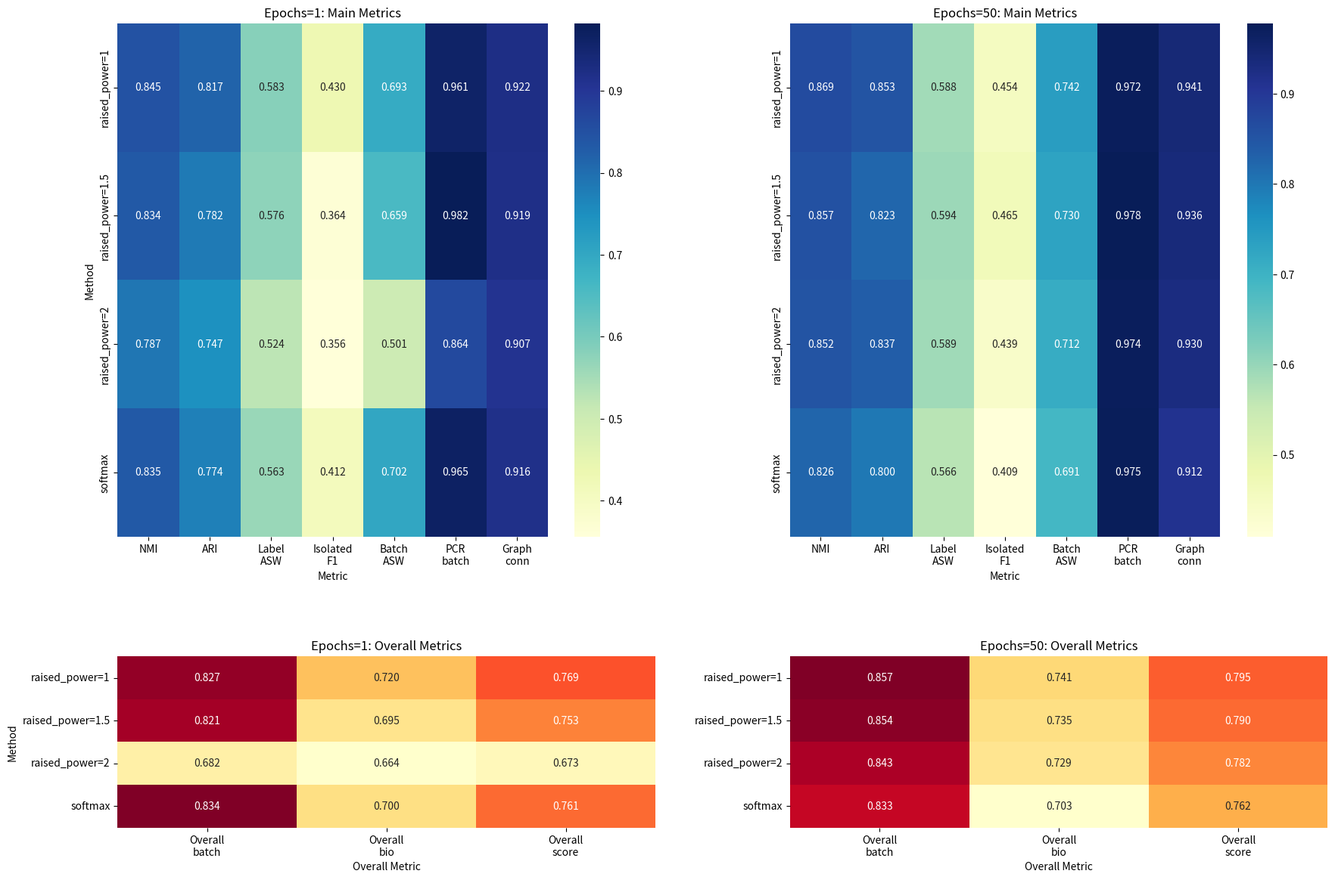

Generate this figure with matplotlib:
import matplotlib.pyplot as plt
import numpy as np
import seaborn as sns

# Manually enter the results as a nested dictionary
results = {
    "Epochs=1": {
        "raised_power=1":      [0.8453, 0.8170, 0.5830, 0.4301, 0.6929, 0.9609, 0.9220, 0.8269, 0.7195, 0.7695],
        "raised_power=1.5":    [0.8340, 0.7824, 0.5758, 0.3640, 0.6590, 0.9823, 0.9195, 0.8206, 0.6952, 0.7527],
        "raised_power=2":      [0.7874, 0.7467, 0.5244, 0.3560, 0.5007, 0.8643, 0.9066, 0.6825, 0.6642, 0.6732],
        "softmax":             [0.8347, 0.7738, 0.5627, 0.4116, 0.7024, 0.9652, 0.9164, 0.8338, 0.6998, 0.7609],
    },
    "Epochs=50": {
        "raised_power=1":      [0.8690, 0.8533, 0.5880, 0.4535, 0.7419, 0.9720, 0.9412, 0.8570, 0.7410, 0.7948],
        "raised_power=1.5":    [0.8565, 0.8233, 0.5939, 0.4653, 0.7298, 0.9781, 0.9365, 0.8539, 0.7351, 0.7901],
        "raised_power=2":      [0.8521, 0.8366, 0.5893, 0.4386, 0.7124, 0.9735, 0.9299, 0.8430, 0.7293, 0.7820],
        "softmax":             [0.8260, 0.8003, 0.5657, 0.4093, 0.6909, 0.9749, 0.9118, 0.8329, 0.7026, 0.7622],
    }
}

# Abbreviated and multi-line metric names for better alignment
main_metric_names = [
    "NMI", "ARI", "Label\nASW", "Isolated\nF1", "Batch\nASW", "PCR\nbatch", "Graph\nconn"
]
overall_metric_names = [
    "Overall\nbatch", "Overall\nbio", "Overall\nscore"
]

methods = list(results["Epochs=1"].keys())

# Prepare data for each epoch and for main/overall metrics
def split_metrics(epoch_data):
    main_data = []
    overall_data = []
    for method in methods:
        vals = epoch_data[method]
        main_data.append(vals[:-3])
        overall_data.append(vals[-3:])
    return np.array(main_data), np.array(overall_data)

main_data_1, overall_data_1 = split_metrics(results["Epochs=1"])
main_data_50, overall_data_50 = split_metrics(results["Epochs=50"])

fig, axes = plt.subplots(2, 2, figsize=(18, 12), gridspec_kw={'height_ratios': [3, 1]})

# Main metrics heatmaps (top row)
sns.heatmap(main_data_1, annot=True, fmt=".3f", cmap="YlGnBu",
            xticklabels=main_metric_names, yticklabels=methods, ax=axes[0, 0])
axes[0, 0].set_title("Epochs=1: Main Metrics")
axes[0, 0].set_ylabel("Method")
axes[0, 0].set_xlabel("Metric")
axes[0, 0].tick_params(axis='x', rotation=0)

sns.heatmap(main_data_50, annot=True, fmt=".3f", cmap="YlGnBu",
            xticklabels=main_metric_names, yticklabels=methods, ax=axes[0, 1])
axes[0, 1].set_title("Epochs=50: Main Metrics")
axes[0, 1].set_ylabel("")
axes[0, 1].set_xlabel("Metric")
axes[0, 1].tick_params(axis='x', rotation=0)

# Overall metrics heatmaps (bottom row)
sns.heatmap(overall_data_1, annot=True, fmt=".3f", cmap="YlOrRd",
            xticklabels=overall_metric_names, yticklabels=methods, ax=axes[1, 0], cbar=False)
axes[1, 0].set_title("Epochs=1: Overall Metrics")
axes[1, 0].set_ylabel("Method")
axes[1, 0].set_xlabel("Overall Metric")
axes[1, 0].tick_params(axis='x', rotation=0)

sns.heatmap(overall_data_50, annot=True, fmt=".3f", cmap="YlOrRd",
            xticklabels=overall_metric_names, yticklabels=methods, ax=axes[1, 1], cbar=False)
axes[1, 1].set_title("Epochs=50: Overall Metrics")
axes[1, 1].set_ylabel("")
axes[1, 1].set_xlabel("Overall Metric")
axes[1, 1].tick_params(axis='x', rotation=0)

plt.tight_layout(pad=2.0)
plt.subplots_adjust(wspace=0.25, hspace=0.35)
plt.savefig("scib_metrics_combined_heatmaps.png", dpi=300)
print("Combined heatmaps saved to scib_metrics_combined_heatmaps.png.")
